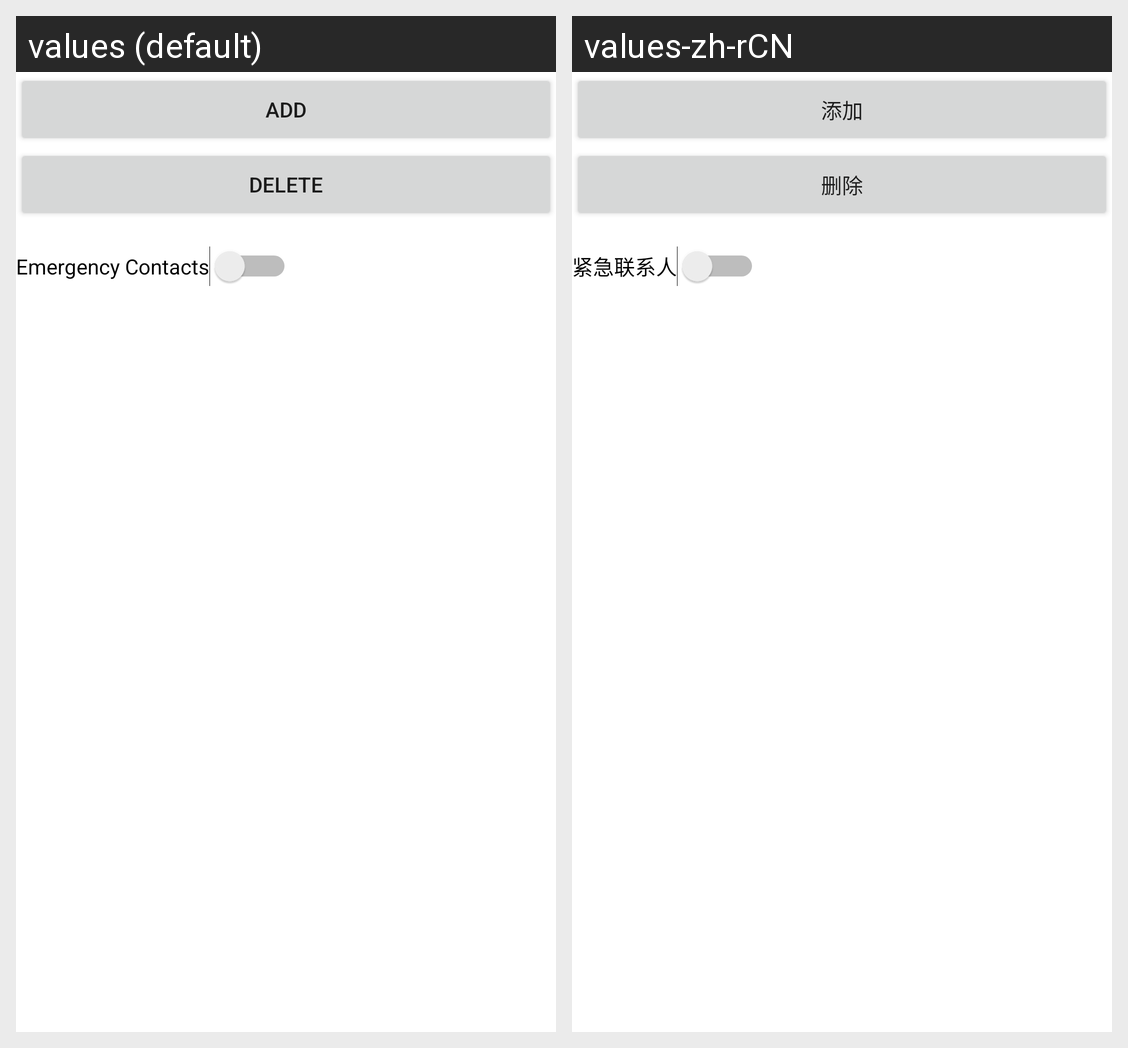

Here is an Android app screen in its default locale and in the app's own translations. Write out the translated-string differences for the strings that appear on this screen.
Android screen res/layout/fragment_contacts_emergency.xml rendered under 2 locales, left to right: values (default), values-zh-rCN. Device: Nexus 5 (rendered at 1080×1920; each locale shown at half size, 540×960, under a caption strip naming it); theme AppTheme.
Strings drawn on this screen, with the default value and each locale's value (text and hints the layout hard-codes, and strings that could not be matched under every locale, appear in the picture but are not listed):

action_add
  values: Add
  values-zh-rCN: 添加

action_delete
  values: Delete
  values-zh-rCN: 删除

ds_contacts_emergency
  values: Emergency Contacts
  values-zh-rCN: 紧急联系人
